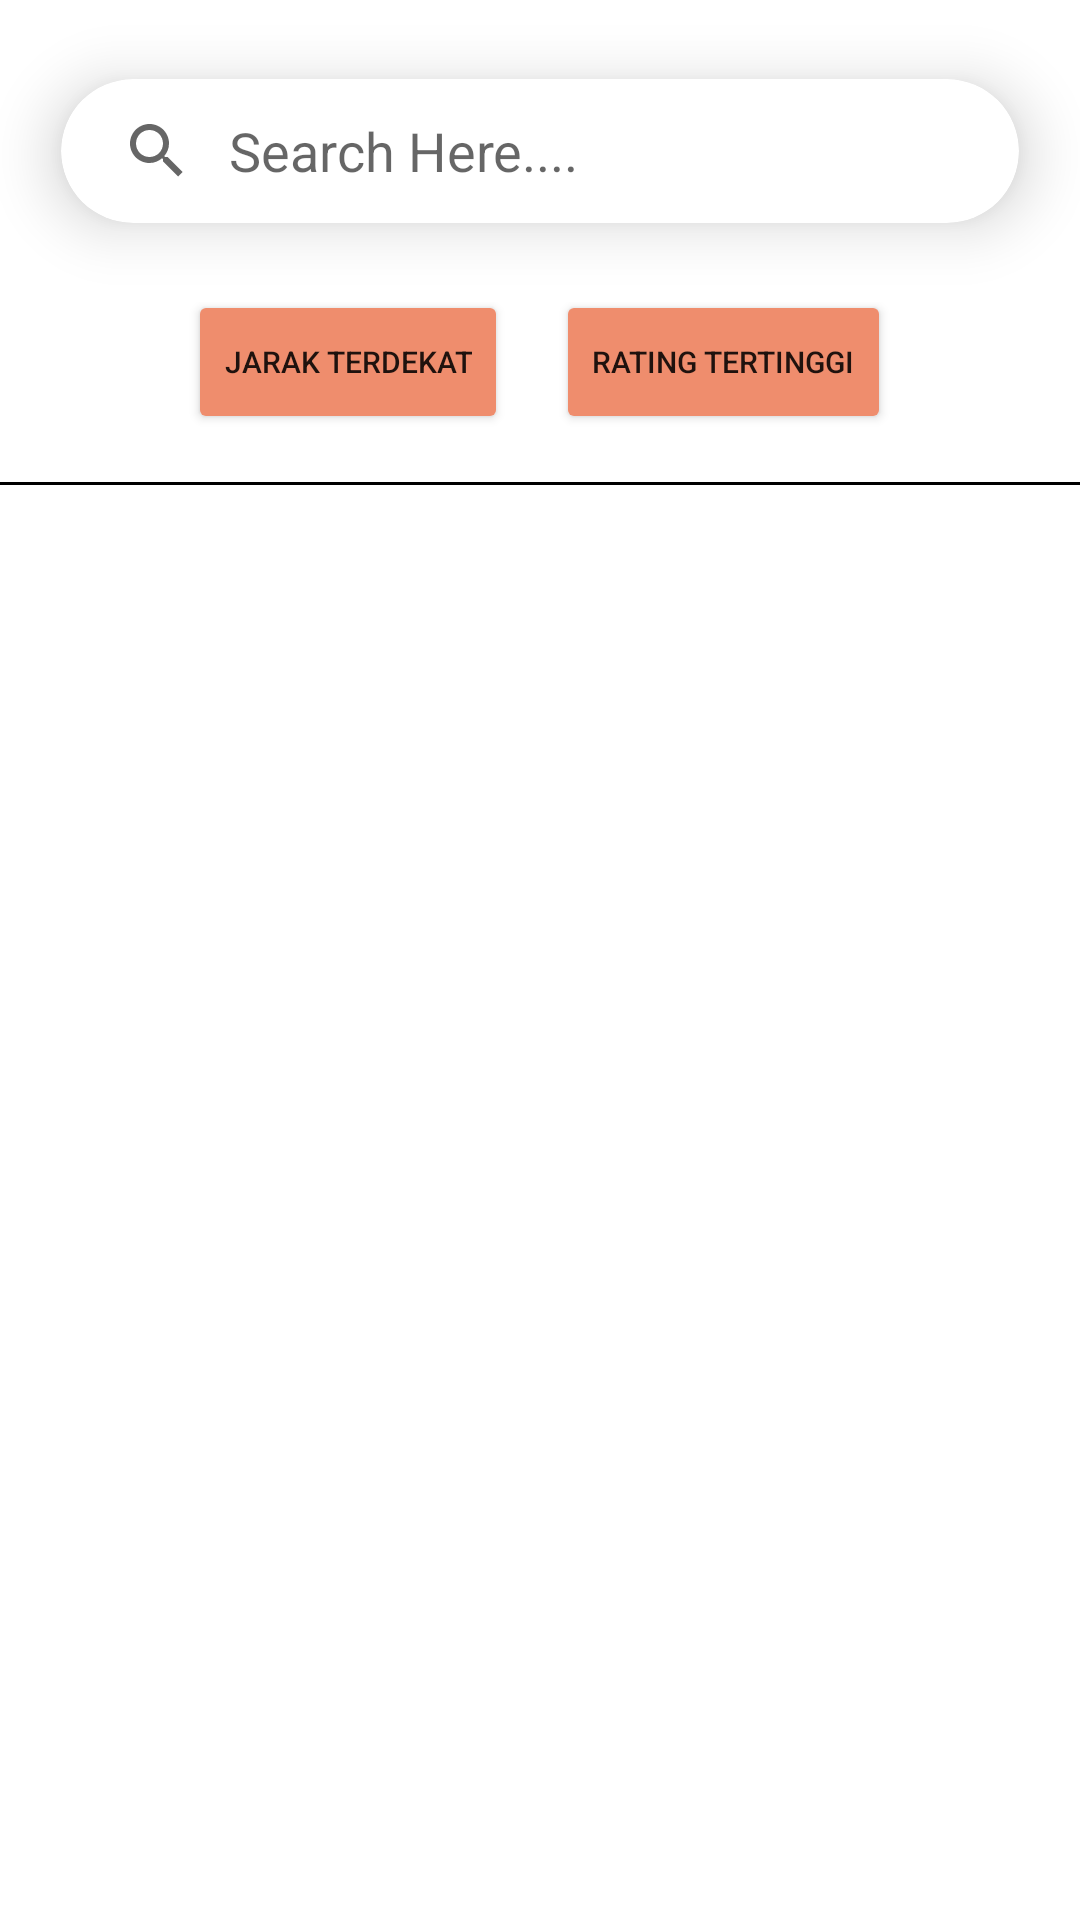

Here is an Android app screen rendered from its layout file. Give the layout XML and the strings, colors and styles it references.
<!-- AndroidManifest.xml: application theme AppTheme -->
<!-- res/layout/fragment_search.xml -->
<?xml version="1.0" encoding="utf-8"?>
<androidx.constraintlayout.widget.ConstraintLayout
    xmlns:android="http://schemas.android.com/apk/res/android"
    xmlns:tools="http://schemas.android.com/tools"
    android:layout_width="match_parent"
    android:layout_height="match_parent"
    xmlns:app="http://schemas.android.com/apk/res-auto"
    tools:context=".SearchFragment">

    <com.google.android.material.card.MaterialCardView
        android:id="@+id/materialCardView"
        android:layout_width="0dp"
        android:layout_height="wrap_content"
        app:cardCornerRadius="28dp"
        app:cardElevation="12dp"
        app:cardUseCompatPadding="true"
        app:layout_constraintEnd_toEndOf="parent"
        app:layout_constraintHorizontal_bias="0.5"
        app:layout_constraintStart_toStartOf="parent"
        app:layout_constraintTop_toTopOf="parent">

        <androidx.appcompat.widget.SearchView
            android:id="@+id/searchView"
            android:layout_width="match_parent"
            android:layout_height="wrap_content"
            app:queryHint="Search Here...."
            app:iconifiedByDefault="false"
            app:queryBackground="@android:color/transparent"/>

    </com.google.android.material.card.MaterialCardView>

    <LinearLayout
        android:id="@+id/materialCardView2"
        android:layout_width="0dp"
        android:layout_height="60dp"
        app:layout_constraintEnd_toEndOf="parent"
        app:layout_constraintHorizontal_bias="0.5"
        app:layout_constraintStart_toStartOf="parent"
        android:gravity="center"
        app:layout_constraintTop_toBottomOf="@+id/materialCardView">

        <Button
            android:id="@+id/btnNearest"
            android:layout_width="wrap_content"
            android:layout_height="wrap_content"
            android:layout_marginEnd="8dp"
            android:layout_marginBottom="10dp"
            android:backgroundTint="@drawable/button_selector"
            android:text="Jarak Terdekat"
            android:textSize="10dp" />

        <Button
            android:id="@+id/btnHighestRating"
            android:layout_width="wrap_content"
            android:layout_height="wrap_content"
            android:text="Rating Tertinggi"
            android:textSize="10dp"
            android:backgroundTint="@drawable/button_selector"
            android:layout_marginBottom="10dp"
            android:layout_marginStart="8dp"/>

    </LinearLayout>

    <View
        android:id="@+id/divider"
        android:layout_width="0dp"
        android:layout_height="1dp"
        android:background="@android:color/black"
        app:layout_constraintTop_toBottomOf="@id/materialCardView2"
        app:layout_constraintStart_toStartOf="parent"
        app:layout_constraintEnd_toEndOf="parent"/>

    <androidx.recyclerview.widget.RecyclerView
        android:id="@+id/recyclerView"
        android:layout_width="0dp"
        android:layout_height="0dp"
        android:layout_marginTop="15dp"
        app:layout_constraintBottom_toBottomOf="parent"
        app:layout_constraintStart_toStartOf="parent"
        app:layout_constraintEnd_toEndOf="parent"
        app:layout_constraintTop_toBottomOf="@+id/materialCardView2"
        app:layout_constraintHorizontal_bias="0.5"/>


</androidx.constraintlayout.widget.ConstraintLayout>
<!-- resources referenced by this layout -->
<resources>
  <!-- drawable button_selector (drawable) -->
  <?xml version="1.0" encoding="utf-8"?>
  <selector xmlns:android="http://schemas.android.com/apk/res/android">
      <item
          android:color="@color/primary"
          android:state_checked="true"/>
  
      <item
          android:color="@color/alt_primary"/>
  </selector>
  <style name="AppTheme" parent="Theme.MaterialComponents.Light.NoActionBar">
          <item name="android:windowBackground">@color/white</item>
          <item name="android:statusBarColor">@color/white</item>
      </style>
  <color name="primary">#F8541D</color>
  <color name="alt_primary">#EF8D6D</color>
  <color name="white">#FFFFFFFF</color>
</resources>
